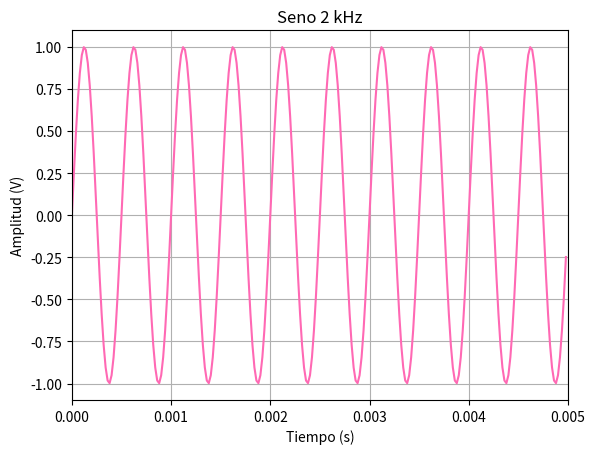
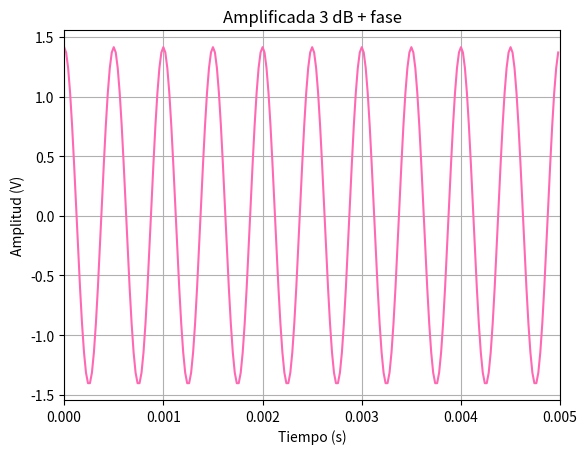
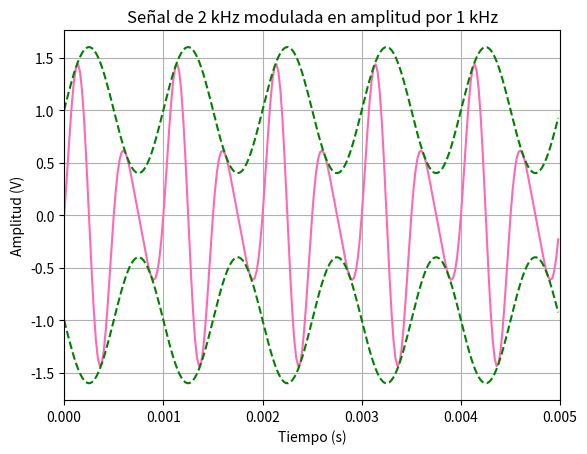
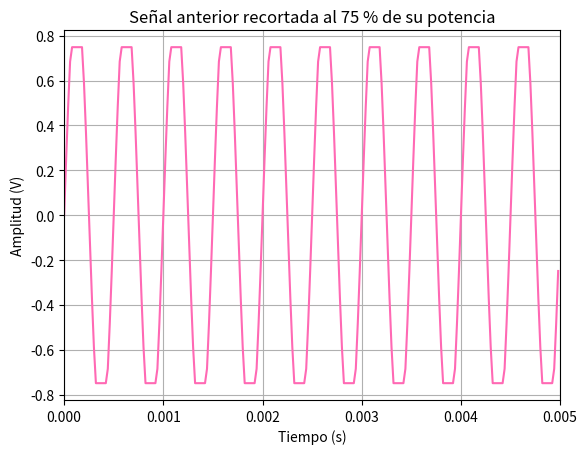
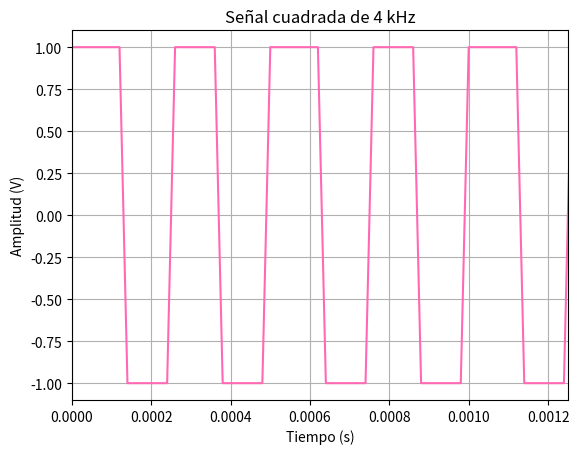
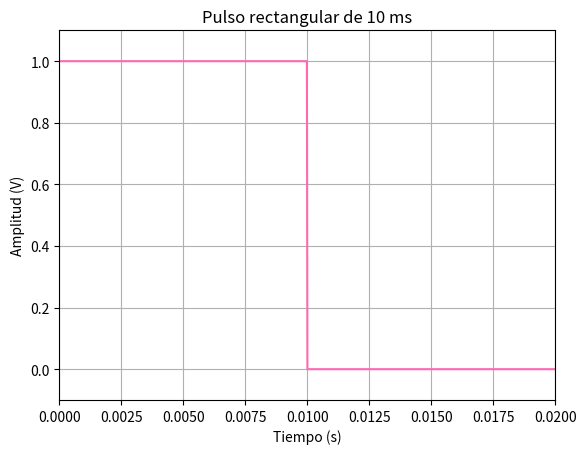

Reproduce these figures in Python, in order.
import numpy as np
import matplotlib.pyplot as plt
from scipy.signal import square

#Parametros
frec = 2000 #frecuencia en Hz de la señal principal
frec_muestreo = 50000  #frecuencia de muestreo [Hz]
Ts = 1/frec_muestreo   #tiempo entre muestras

# Vectores de tiempo usando arange
t_seno = np.arange(0, 0.005, Ts)       
t_cuadrada = np.arange(0, 0.005, Ts)   
t_pulso = np.arange(0, 0.02, Ts)        

#Una señal sinusoidal de 2KHz.
x1 = np.sin(2 * np.pi * frec * t_seno)
T1 = 1 / frec
N1 = len(t_seno)

print("1) Seno 2 kHz")
print("Periodo:", T1)
print("Muestras:", N1)
print("Tipo: Señal de potencia\n")

#Sus graficos
plt.figure(1)
plt.plot(t_seno, x1, color="hotpink")
plt.title('Seno 2 kHz')
plt.xlabel('Tiempo (s)')
plt.ylabel('Amplitud (V)')
plt.xlim(0, 0.005)
plt.grid(True)
plt.show()

#2)Misma señal amplificada 3 dB y desfasada en π/2.
#3dB = sqrt(2)
x2 = np.sqrt(2) * np.sin(2 * np.pi * frec * t_seno + np.pi/2)

print("2) Amplificada 3 dB + fase")
print("Periodo:", T1)
print("Muestras:", N1)
print("Tipo: Señal de potencia\n")

#Sus graficos
plt.figure(2)
plt.plot(t_seno, x2, color="hotpink")
plt.title('Amplificada 3 dB + fase')
plt.xlabel('Tiempo (s)')
plt.ylabel('Amplitud (V)')
plt.xlim(0, 0.005)  
plt.grid(True)
plt.show()

#Misma señal pero modulada en amplitud por otra de la mitad de frecuencia
frecmoduladora = 1000  # señal moduladora
m = 0.6  # el índice m sirve para controlar que la amplitud no se vuelva negativa ni excesiva
#va de 0 a 1
x3 = (1 + m * np.sin(2 * np.pi * frecmoduladora * t_seno)) * x1
#portadora * (1 + moduladora), el 1 se suma para que la envolvente nunca cambie de signo.
#modulacion de amplitud clasica se escribe asi 
T3 = 1 / frecmoduladora

print("3) Modulada en amplitud")
print("Periodo moduladora:", T3)
print("Muestras:", N1)
print("Tipo: Señal de potencia\n")

#Sus graficos
plt.figure(3)
plt.plot(t_seno, x3, color="hotpink")
plt.title('Señal de 2 kHz modulada en amplitud por 1 kHz')
plt.xlabel('Tiempo (s)')
plt.ylabel('Amplitud (V)')
plt.xlim(0, 0.005)  
plt.grid(True)

#Dibujo la envolvente
envolvente_superior = 1 + m * np.sin(2 * np.pi * frecmoduladora * t_seno)
envolvente_inferior = -(1 + m * np.sin(2 * np.pi * frecmoduladora * t_seno))
plt.plot(t_seno, envolvente_superior, 'g--')
plt.plot(t_seno, envolvente_inferior, 'g--')
plt.show()

#Señal anterior recortada al 75% de su amplitud
A = np.max(np.abs(x1))   #valor max de amp o.g
Aclip = 0.75 * A        #le saco el 75%
x1_clippeada = np.clip(x1, -Aclip, Aclip)

print("4) Señal clippeada 75%")
print("Periodo:", T1)
print("Muestras:", N1)
print("Tipo: Señal de potencia\n")

#Sus graficos
plt.figure(4)
plt.plot(t_seno, x1_clippeada, color="hotpink")
plt.title('Señal anterior recortada al 75 % de su potencia')
plt.xlabel('Tiempo (s)')
plt.ylabel('Amplitud (V)')
plt.xlim(0, 0.005)  
plt.grid(True)
plt.show()

#Señal cuadrada de 4 kHz
frec_cuadrada=4000
amp = 1    
x_cuadrada = amp * square(2 * np.pi * frec_cuadrada * t_cuadrada)
T5 = 1 / frec_cuadrada
N5 = len(t_cuadrada)

print("5) Cuadrada 4 kHz")
print("Periodo:", T5)
print("Muestras:", N5)
print("Tipo: Señal de potencia\n")

#Sus graficos
plt.figure(5)
plt.plot(t_cuadrada, x_cuadrada, color="hotpink")
plt.title('Señal cuadrada de 4 kHz')
plt.xlabel('Tiempo (s)')
plt.ylabel('Amplitud (V)')
plt.xlim(0, 0.00125)  
plt.grid(True)
plt.show()

#para el pulso rectangular defino un tiempo más largo para que entre, porque si uso el que ya tenía definido se ve como el pulso de un muerto
pulso = 0.01
x_pulso = np.where(t_pulso < pulso, 1, 0)  # vale 1 de 0 a 10 ms, 0 después
N6 = len(t_pulso)

print("6) Pulso rectangular")
print("Duración:", pulso)
print("Muestras:", N6)
print("Tipo: Señal de energia\n")

#Sus graficos
plt.figure(6)
plt.plot(t_pulso, x_pulso, color="hotpink")
plt.title('Pulso rectangular de 10 ms')
plt.xlabel('Tiempo (s)')
plt.ylabel('Amplitud (V)')
plt.ylim(-0.1, 1.1)  # Para ver mejor los bordes
plt.xlim(0, 0.02)    # Para ver la transición  
plt.grid(True)
plt.show()
